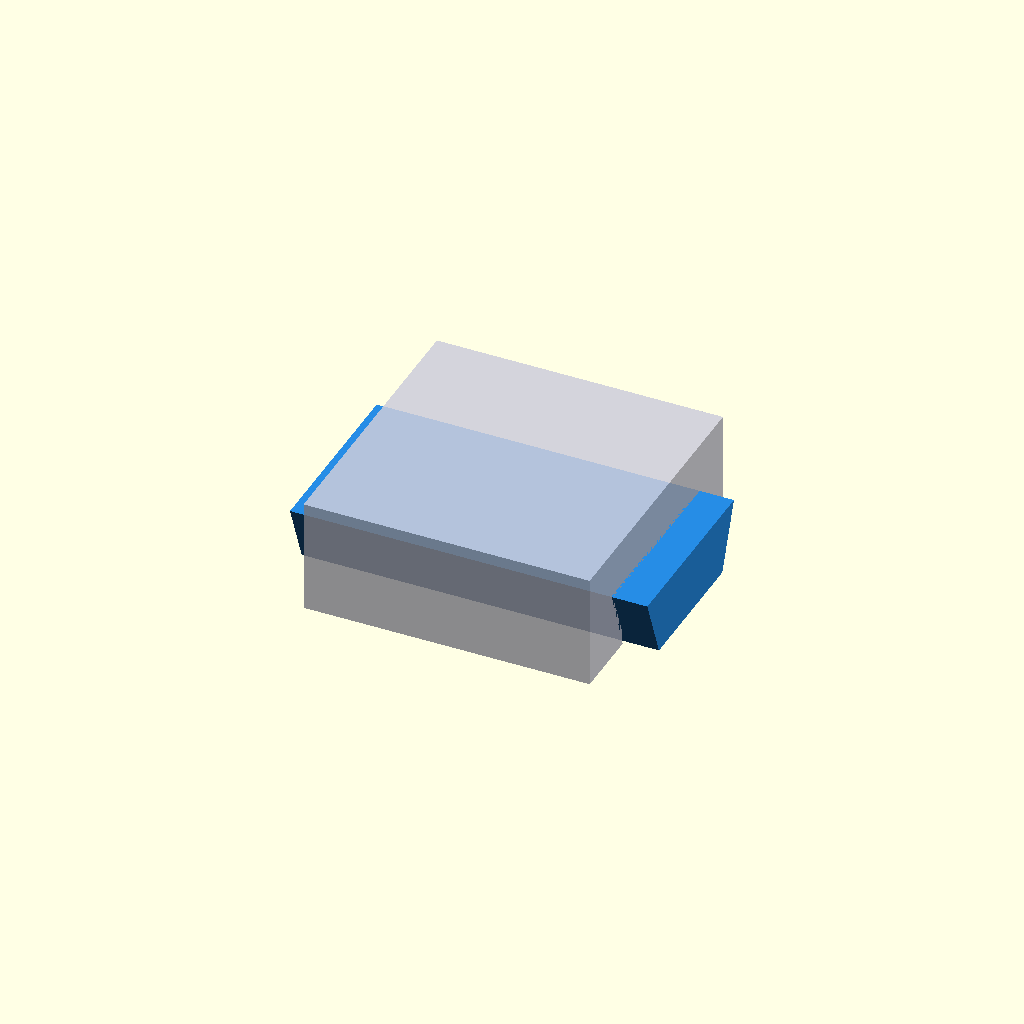
Cell 1: the model at its default parameters.
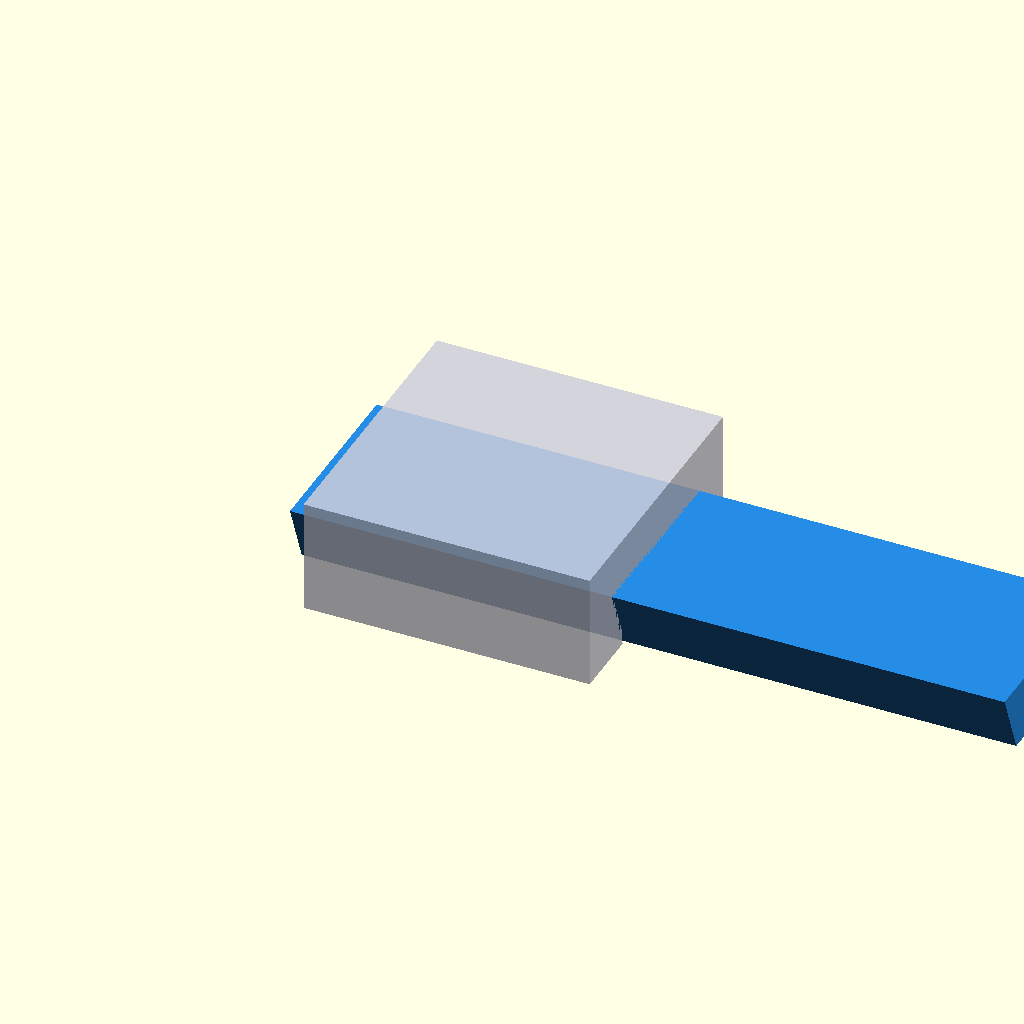
Cell 2: the same model with test_len = 50.
All cells are drawn from one camera (rotation 55°, 0°, 25°, orthographic, colour scheme Cornfield), so only the parameter changes between them.
Source of the model, scratch_frames_99/frame_005.scad:

    include <00_Parametros.scad>;
    c = 0.22;
    test_len = 25.0;

    // Macho móvel
    color([0.15, 0.55, 0.90])
    translate([-2.59, 0, 0])
      dovetail_male_x(length=test_len);

    // Bloco fêmea fixo com recorte
    color([0.80, 0.80, 0.85, 0.85])
    translate([0, 0, 0])
    difference() {
      translate([-EPS, -(dovetail_width_top/2 + 3.5), 0])
        cube([20 + EPS*2, dovetail_width_top + 7, dovetail_height + 3.5]);
      dovetail_female_x(length=20, clearance=c);
    }
    
Customizer parameters (derived from the source; name, type, default, range or options):
c: number, default 0.22
test_len: number, default 25
